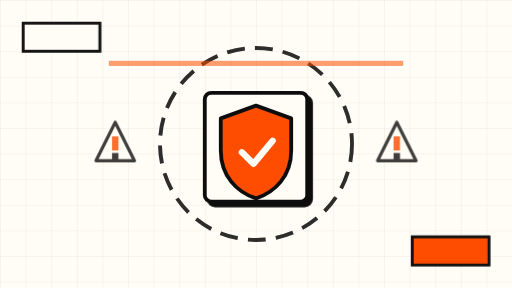
t = 0.00 s
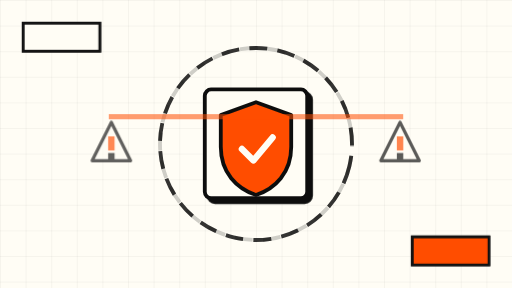
t = 1.50 s
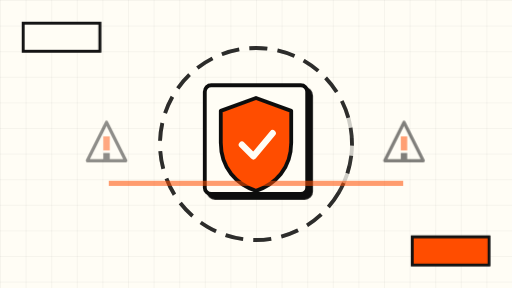
t = 3.38 s
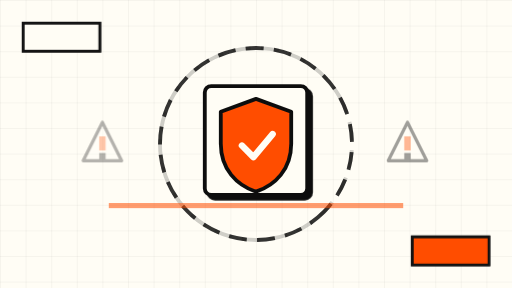
t = 5.00 s
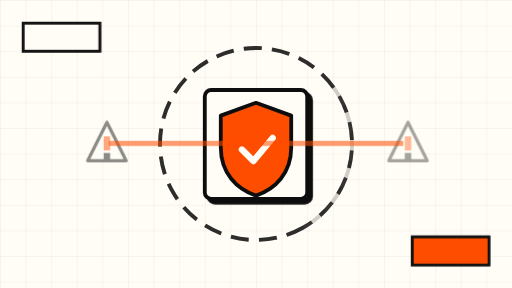
t = 6.75 s
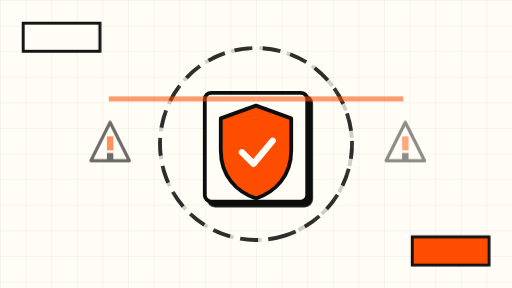
t = 8.00 s

The animated SVG that drew these frames (rendered in a browser with its animation timeline set to each time). Animation: 8 SMIL elements (animate=3,animateTransform=5); frames cover the first 8.00 s, repeats indefinitely.

<svg xmlns="http://www.w3.org/2000/svg" viewBox="0 0 800 450" role="img" aria-label="Animated abstract motif: a warning shield being released from quarantine">
  <defs>
    <pattern id="grid" width="40" height="40" patternUnits="userSpaceOnUse">
      <path d="M40 0H0V40" fill="none" stroke="#111111" stroke-width="1" opacity="0.12"/>
    </pattern>
    <filter id="hardshadow" x="-20%" y="-20%" width="140%" height="140%">
      <feDropShadow dx="6" dy="6" stdDeviation="0" flood-color="#111111" flood-opacity="1"/>
    </filter>
  </defs>

  <rect width="800" height="450" fill="#FFFDF5"/>
  <rect width="800" height="450" fill="url(#grid)"/>

  <!-- Quarantine chamber: rotating dashed ring (slow) -->
  <g transform="translate(400,225)">
    <circle r="150" fill="none" stroke="#111111" stroke-width="6" stroke-dasharray="28 16" opacity="0.85">
      <animateTransform attributeName="transform" type="rotate" from="0" to="360" dur="40s" repeatCount="indefinite"/>
    </circle>
    <circle r="150" fill="none" stroke="#111111" stroke-width="6" stroke-dasharray="28 16" opacity="0.2">
      <animateTransform attributeName="transform" type="rotate" from="360" to="0" dur="60s" repeatCount="indefinite"/>
    </circle>
  </g>

  <!-- Shield card: bobs gently (slow) -->
  <g filter="url(#hardshadow)">
    <g>
      <rect x="320" y="145" width="160" height="170" rx="10" fill="#FFFDF5" stroke="#111111" stroke-width="6"/>
      <!-- shield body -->
      <path d="M400 165 L455 185 V235 C455 275 430 300 400 310 C370 300 345 275 345 235 V185 Z"
            fill="#FF4D00" stroke="#111111" stroke-width="6" stroke-linejoin="round"/>
      <!-- checkmark -->
      <path d="M378 238 L396 256 L426 220" fill="none" stroke="#FFFDF5" stroke-width="10"
            stroke-linecap="round" stroke-linejoin="round"/>
      <animateTransform attributeName="transform" type="translate" values="0 0; 0 -14; 0 0" keyTimes="0; 0.5; 1" dur="8s" repeatCount="indefinite"/>
    </g>
  </g>

  <!-- Warning triangles being pushed away (slow pulse + drift) -->
  <g opacity="0.9">
    <g transform="translate(180,225)">
      <polygon points="0,-34 30,26 -30,26" fill="#FFFDF5" stroke="#111111" stroke-width="5" stroke-linejoin="round"/>
      <rect x="-5" y="-12" width="10" height="22" fill="#FF4D00"/>
      <rect x="-5" y="14" width="10" height="10" fill="#111111"/>
      <animateTransform attributeName="transform" type="translate" values="180 225; 160 225; 180 225" keyTimes="0; 0.5; 1" dur="10s" repeatCount="indefinite" additive="replace"/>
      <animate attributeName="opacity" values="0.9; 0.35; 0.9" dur="10s" repeatCount="indefinite"/>
    </g>
    <g transform="translate(620,225)">
      <polygon points="0,-34 30,26 -30,26" fill="#FFFDF5" stroke="#111111" stroke-width="5" stroke-linejoin="round"/>
      <rect x="-5" y="-12" width="10" height="22" fill="#FF4D00"/>
      <rect x="-5" y="14" width="10" height="10" fill="#111111"/>
      <animateTransform attributeName="transform" type="translate" values="620 225; 640 225; 620 225" keyTimes="0; 0.5; 1" dur="12s" repeatCount="indefinite" additive="replace"/>
      <animate attributeName="opacity" values="0.9; 0.35; 0.9" dur="12s" repeatCount="indefinite"/>
    </g>
  </g>

  <!-- Scanning sweep bar over the chamber (slow) -->
  <rect x="170" y="215" width="460" height="8" fill="#FF4D00" opacity="0.55">
    <animate attributeName="y" values="95; 345; 95" keyTimes="0; 0.5; 1" dur="9s" repeatCount="indefinite"/>
  </rect>

  <!-- Corner stamps -->
  <g font-family="sans-serif" stroke="#111111">
    <rect x="36" y="36" width="120" height="44" fill="#FFFDF5" stroke-width="4"/>
    <rect x="36" y="36" width="120" height="44" fill="none" stroke="#111111" stroke-width="4"/>
    <rect x="644" y="370" width="120" height="44" fill="#FF4D00" stroke-width="4"/>
    <rect x="644" y="370" width="120" height="44" fill="none" stroke="#111111" stroke-width="4"/>
  </g>
</svg>
